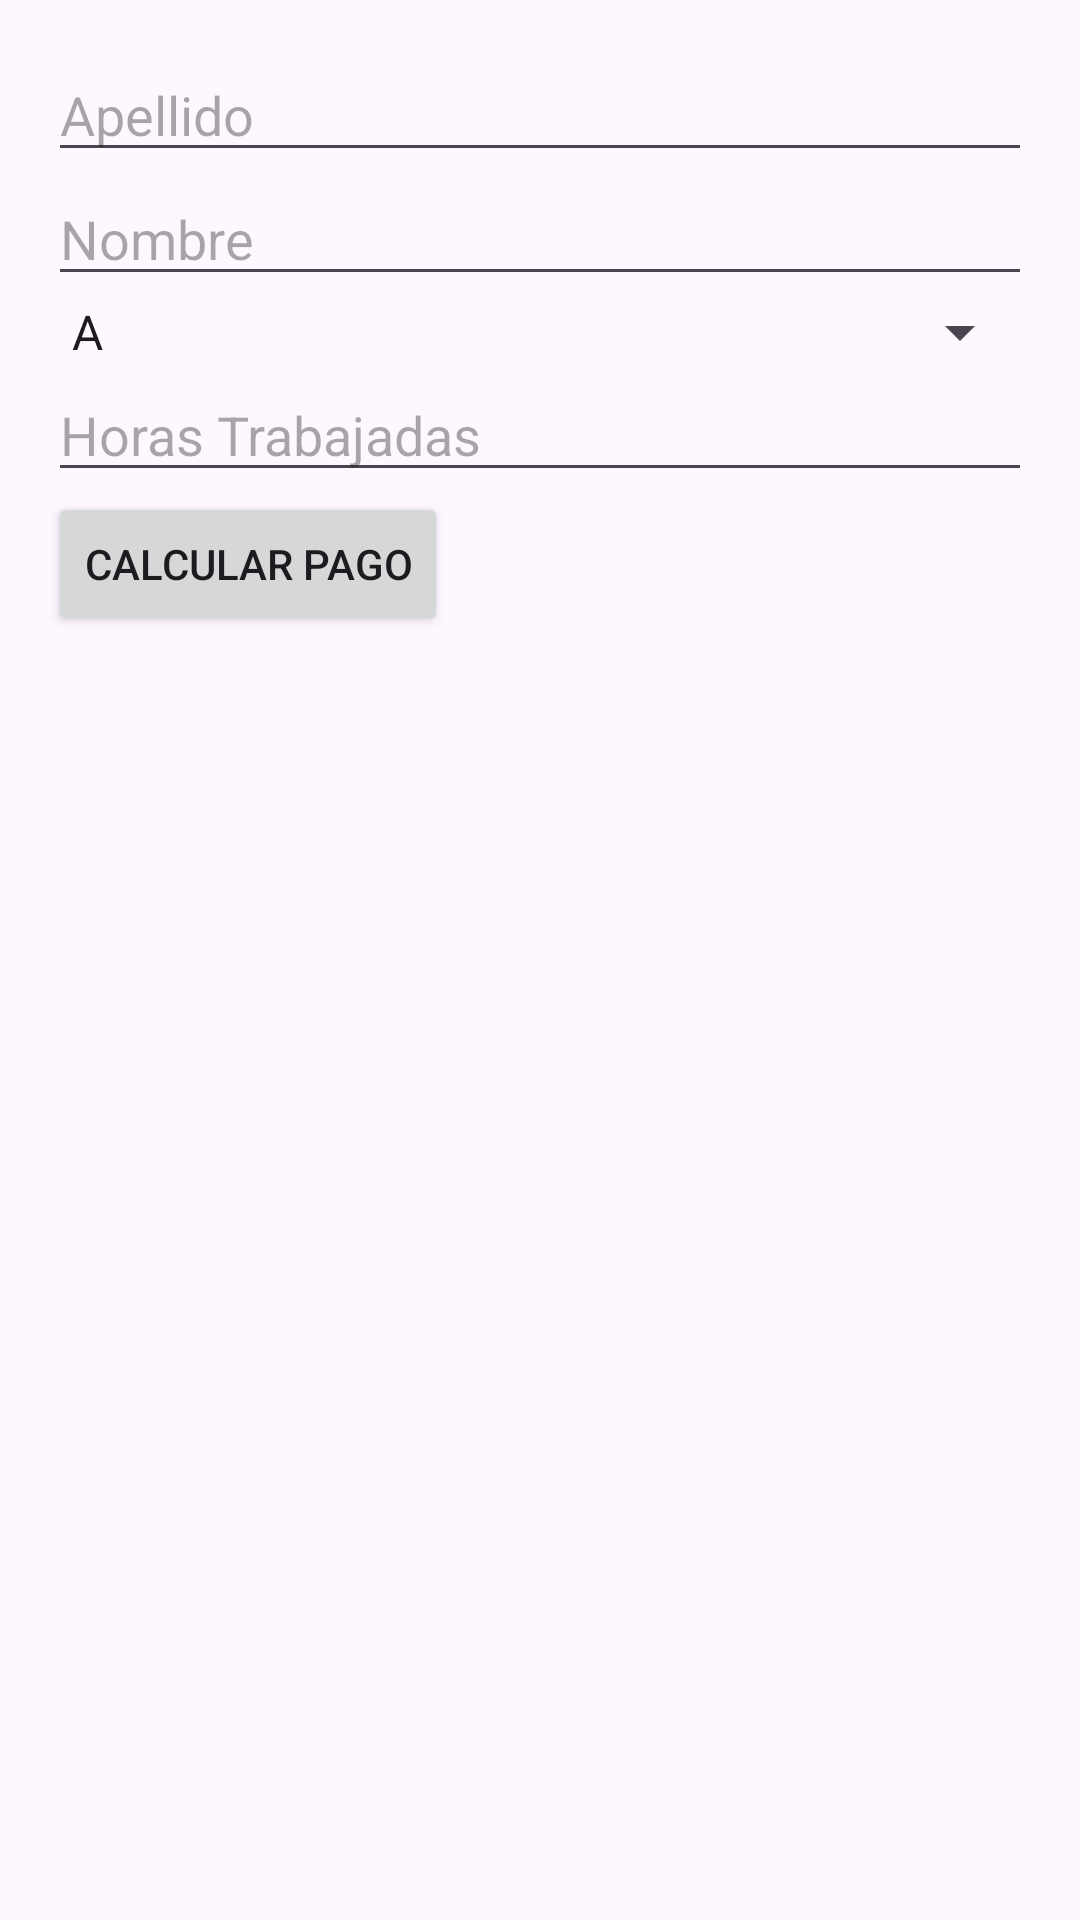

Produce the Android XML layout that renders to this screen, including the resource entries it uses.
<!-- AndroidManifest.xml: application theme Theme.EC2YP -->
<!-- res/layout/activity_pago_obrero.xml -->
<LinearLayout
    xmlns:android="http://schemas.android.com/apk/res/android"
    android:layout_width="match_parent"
    android:layout_height="match_parent"
    android:orientation="vertical"
    android:padding="16dp">

    <EditText
        android:id="@+id/etApellido"
        android:layout_width="match_parent"
        android:layout_height="wrap_content"
        android:hint="Apellido" />

    <EditText
        android:id="@+id/etNombre"
        android:layout_width="match_parent"
        android:layout_height="wrap_content"
        android:hint="Nombre" />

    <Spinner
        android:id="@+id/spinnerCategoria"
        android:layout_width="match_parent"
        android:layout_height="wrap_content"
        android:entries="@array/categorias" />

    <EditText
        android:id="@+id/etHorasTrabajadas"
        android:layout_width="match_parent"
        android:layout_height="wrap_content"
        android:hint="Horas Trabajadas"
        android:inputType="number" />

    <Button
        android:id="@+id/btnCalcularPago"
        android:layout_width="wrap_content"
        android:layout_height="wrap_content"
        android:text="Calcular Pago" />

    <TextView
        android:id="@+id/tvResultado"
        android:layout_width="match_parent"
        android:layout_height="wrap_content"
        android:text="" />
</LinearLayout>
<!-- resources referenced by this layout -->
<resources>
  <string-array name="categorias">
          <item>A</item>
          <item>B</item>
          <item>C</item>
          <item>D</item>
      </string-array>
  <style name="Theme.EC2YP" parent="Base.Theme.EC2YP" />
  <style name="Base.Theme.EC2YP" parent="Theme.Material3.DayNight.NoActionBar">
          
          
      </style>
</resources>
